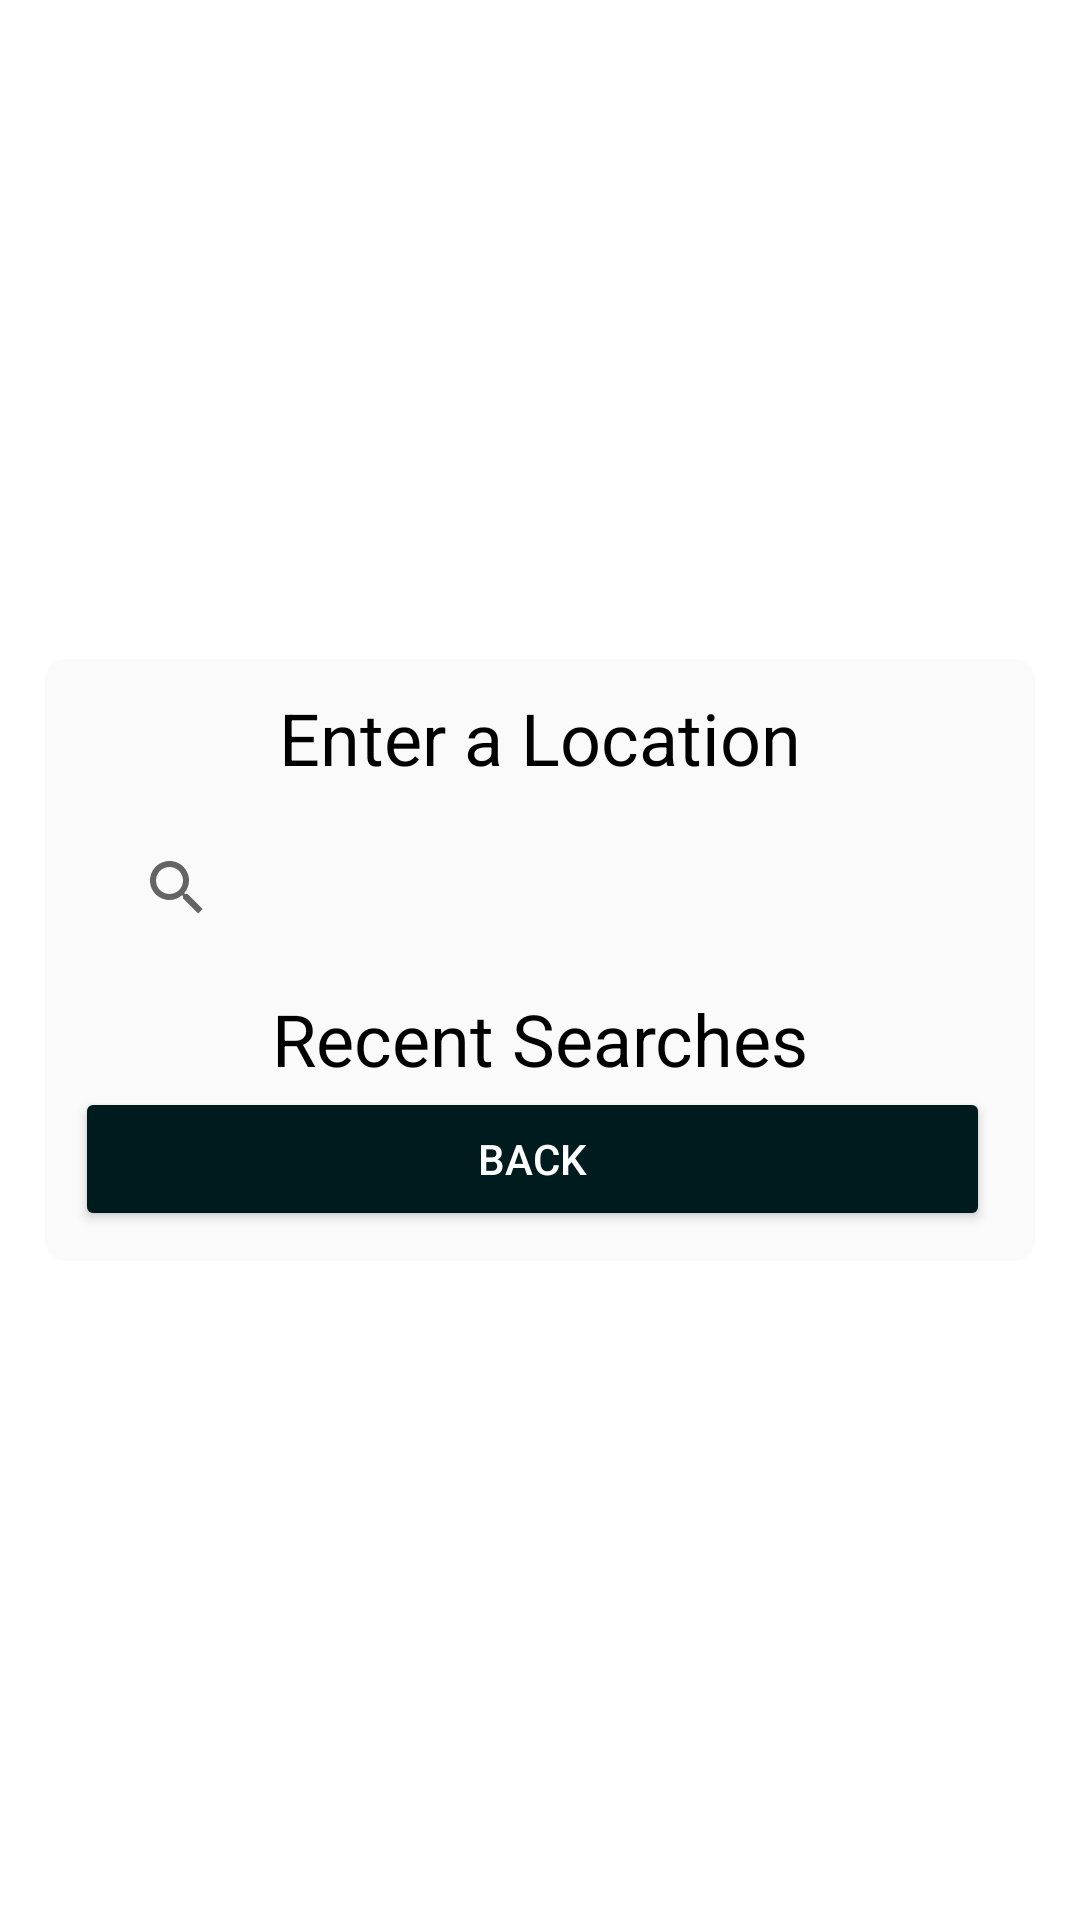

Layout XML and referenced resources for this Android screen:
<!-- AndroidManifest.xml: activity theme Theme.Transparent -->
<!-- res/layout/activity_search.xml -->
<?xml version="1.0" encoding="utf-8"?>
<LinearLayout xmlns:android="http://schemas.android.com/apk/res/android"
    xmlns:tools="http://schemas.android.com/tools"
    android:layout_width="match_parent"
    android:layout_height="match_parent"
    android:gravity="center"
    android:orientation="vertical"
    android:theme="@style/AppTheme"
    tools:context=".features.SearchActivity">

    <LinearLayout
        android:layout_width="match_parent"
        android:layout_height="wrap_content"
        android:layout_margin="15dp"
        android:background="@layout/card_view_style"
        android:orientation="vertical"
        android:padding="10dp">

        <LinearLayout
            android:layout_width="match_parent"
            android:layout_height="wrap_content"
            android:orientation="horizontal"
            android:weightSum="2">


        </LinearLayout>

        <RelativeLayout
            android:id="@+id/searchLinearLayout"
            android:layout_width="match_parent"
            android:layout_height="0dp"
            android:layout_weight="1"
            android:gravity="center"
            android:orientation="vertical">

            <TextView
                android:id="@+id/locationTextView"
                android:layout_width="match_parent"
                android:layout_height="wrap_content"
                android:text="Enter a Location"
                android:textAlignment="center"
                android:textSize="24sp"
                android:textColor="@color/black"/>

            <SearchView
                android:id="@+id/searchView"
                android:layout_width="match_parent"
                android:layout_height="wrap_content"
                android:layout_below="@id/locationTextView"
                android:layout_marginStart="10dp"
                android:layout_marginTop="10dp"
                android:layout_marginEnd="10dp"
                android:layout_marginBottom="10dp" />

            <TextView
                android:id="@+id/searchResultsTextView"
                android:layout_width="match_parent"
                android:layout_height="wrap_content"
                android:layout_below="@id/searchView"
                android:visibility="gone"
                android:text="Results"
                android:textColor="@color/black"/>

            <ListView
                android:id="@+id/resultsListView"
                android:layout_width="match_parent"
                android:layout_height="wrap_content"
                android:layout_below="@id/searchResultsTextView"
                android:visibility="gone">

            </ListView>

            <TextView
                android:id="@+id/recentTextView"
                android:layout_width="match_parent"
                android:layout_height="wrap_content"
                android:text="Recent Searches"
                android:textAlignment="center"
                android:layout_below="@id/resultsListView"
                android:textSize="24sp"
                android:textColor="@color/black"/>

            <ListView
                android:id="@+id/recentSearchesListView"
                android:layout_width="match_parent"
                android:layout_height="wrap_content"
                android:layout_below="@id/recentTextView" />

        </RelativeLayout>


        <Button
            android:id="@+id/backBtn"
            android:layout_width="match_parent"
            android:layout_height="wrap_content"
            android:layout_marginEnd="5dp"
            android:onClick="onClickBack"
            android:text="Back" />

    </LinearLayout>


</LinearLayout>
<!-- res/layout/card_view_style.xml (included above) -->
<?xml version="1.0" encoding="UTF-8"?>
<shape xmlns:android="http://schemas.android.com/apk/res/android" 
    android:layout_height="wrap_content"
    android:layout_width="wrap_content">
    <solid android:color="@color/colorPrimary"/>

    

    <padding android:left="1dp"
        android:top="1dp"
        android:right="1dp"
        android:bottom="1dp"
        />

    <corners android:bottomRightRadius="7dp" android:bottomLeftRadius="7dp"
        android:topLeftRadius="7dp" android:topRightRadius="7dp"/>
</shape>
<!-- resources referenced by this layout -->
<resources>
  <color name="black">#000000</color>
  <color name="colorPrimary">#fafafa</color>
  <style name="AppTheme" parent="Theme.AppCompat.Light.NoActionBar">
          
          <item name="colorPrimary">@color/colorPrimary</item>
          <item name="colorPrimaryDark">@color/colorPrimaryDark</item>
          <item name="android:textColor">@color/white</item>
          <item name="colorAccent">@color/colorBlue</item>
          <item name="colorButtonNormal">@color/colorBlue</item>
          <item name="drawerArrowStyle">@style/DrawerArrowStyle</item>
      </style>
  <style name="Theme.Transparent" parent="Theme.AppCompat.Light.NoActionBar">
          <item name="android:windowIsTranslucent">true</item>
          <item name="android:windowBackground">@android:color/transparent</item>
          <item name="android:windowContentOverlay">@null</item>
          <item name="android:windowNoTitle">true</item>
          <item name="android:backgroundDimEnabled">true</item>
          <item name="colorPrimaryDark">@android:color/transparent</item>
          <item name="android:textColor">@color/black</item>
      </style>
  <color name="colorPrimaryDark">#C7C7C7</color>
  <color name="white">#ffffff</color>
  <color name="colorBlue">#001B1D</color>
  <style name="DrawerArrowStyle" parent="Widget.AppCompat.DrawerArrowToggle">
          <item name="color">@android:color/white</item>
      </style>
</resources>
